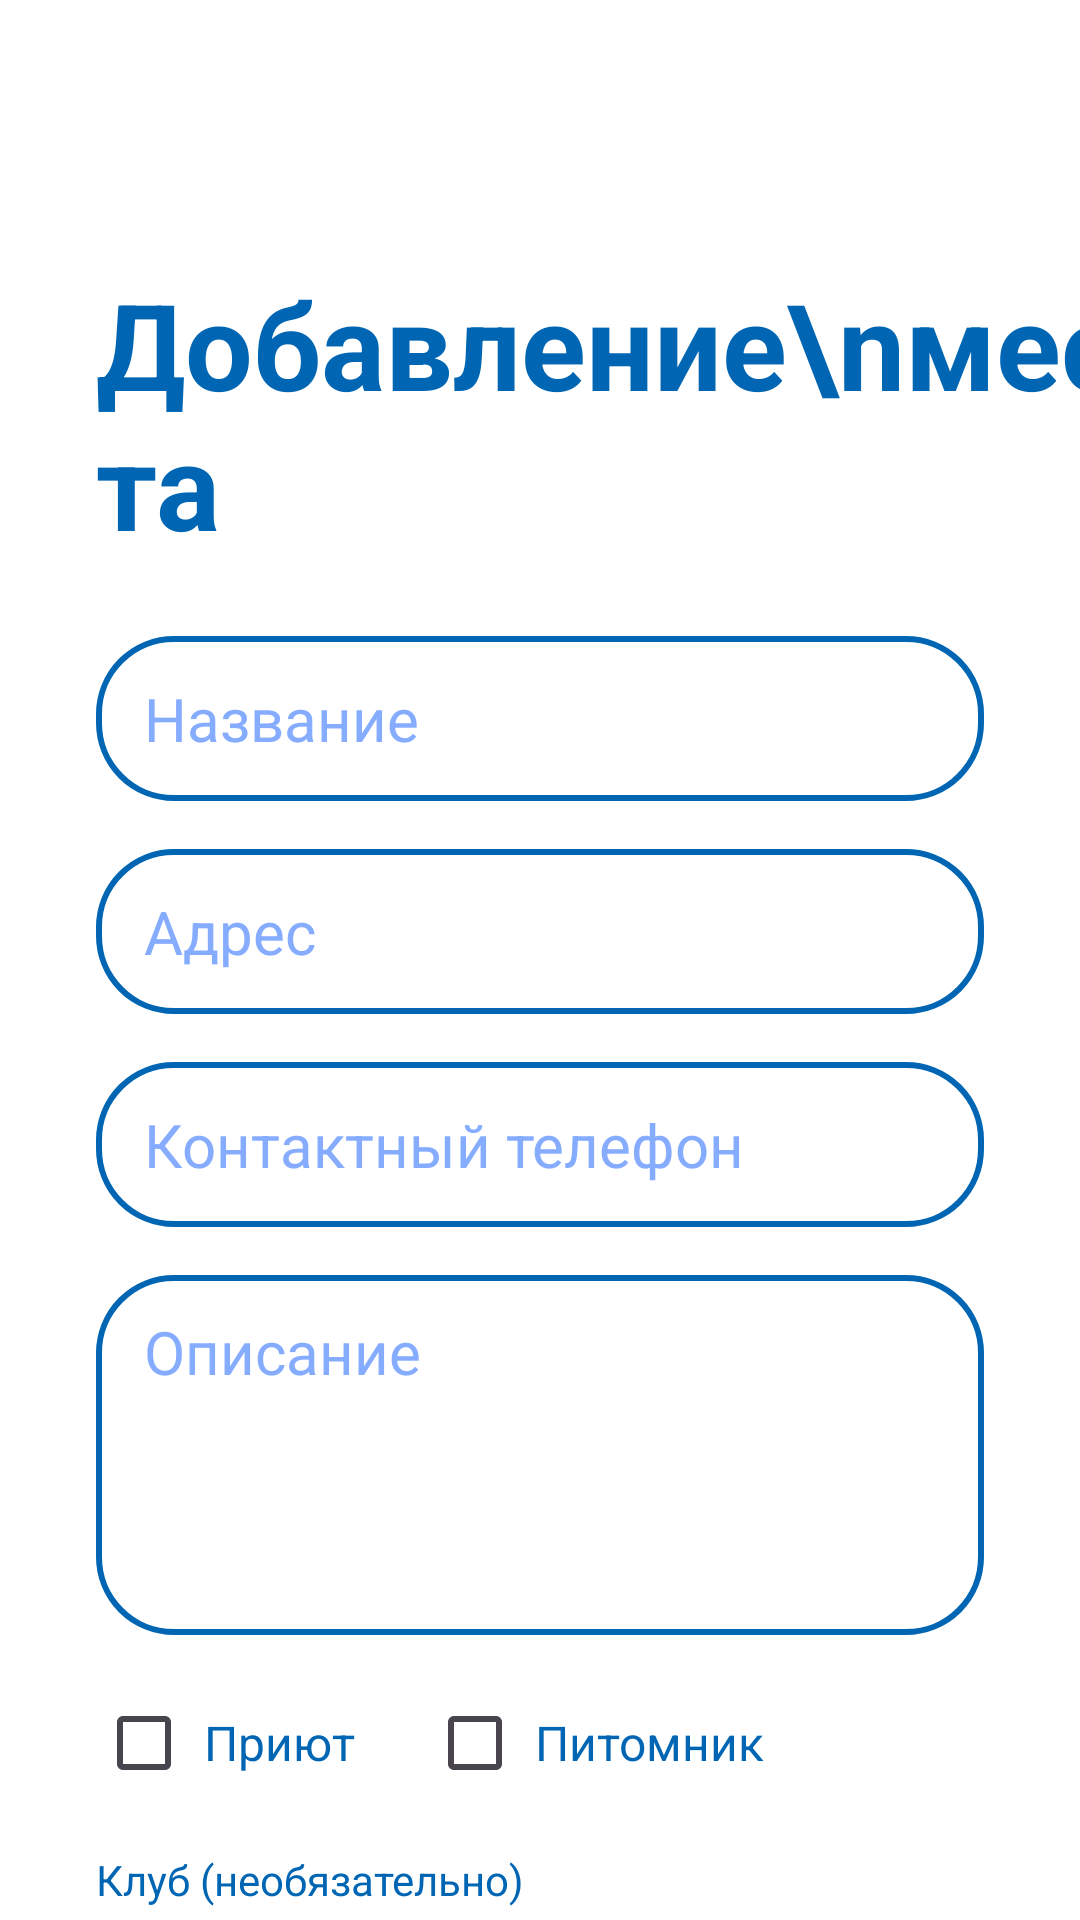

This screen was rendered from an Android layout file. Write that file and the resources it references.
<!-- AndroidManifest.xml: application theme Theme.VetUslugi -->
<!-- res/layout/fragment_add_place.xml -->
<?xml version="1.0" encoding="utf-8"?>
<androidx.constraintlayout.widget.ConstraintLayout xmlns:android="http://schemas.android.com/apk/res/android"
    xmlns:app="http://schemas.android.com/apk/res-auto"
    android:layout_width="match_parent"
    android:layout_height="match_parent">

    <com.google.android.material.appbar.MaterialToolbar
        android:id="@+id/toolbar"
        android:layout_width="0dp"
        android:layout_height="?attr/actionBarSize"
        android:background="?android:attr/background"
        app:layout_constraintEnd_toEndOf="parent"
        app:layout_constraintStart_toStartOf="parent"
        app:layout_constraintTop_toTopOf="parent"
        app:navigationIcon="@drawable/ic_arrow_back"
        app:navigationIconTint="@color/blue" />

    <androidx.core.widget.NestedScrollView
        android:layout_width="0dp"
        android:layout_height="0dp"
        app:layout_constraintBottom_toBottomOf="parent"
        app:layout_constraintEnd_toEndOf="parent"
        app:layout_constraintStart_toStartOf="parent"
        app:layout_constraintTop_toBottomOf="@+id/toolbar">

        <androidx.constraintlayout.widget.ConstraintLayout
            android:layout_width="match_parent"
            android:layout_height="wrap_content"
            android:paddingBottom="40dp">

            <TextView
                android:id="@+id/textView11"
                android:layout_width="0dp"
                android:layout_height="wrap_content"
                android:layout_marginStart="32dp"
                android:layout_marginEnd="32dp"
                android:layout_marginTop="24dp"
                android:text="Добавление\nместа"
                android:textColor="@color/blue"
                android:textSize="40sp"
                android:textStyle="bold"
                app:layout_constraintStart_toStartOf="parent"
                app:layout_constraintTop_toTopOf="parent" />

            <EditText
                android:id="@+id/etNameNewPlace"
                android:layout_width="0dp"
                android:layout_height="55dp"
                android:layout_marginStart="32dp"
                android:layout_marginEnd="32dp"
                android:layout_marginTop="24dp"
                android:background="@drawable/rounded_corners"
                android:hint="Название"
                android:inputType="text"
                android:paddingStart="16dp"
                android:paddingEnd="16dp"
                app:layout_constraintEnd_toEndOf="parent"
                app:layout_constraintStart_toStartOf="parent"
                app:layout_constraintTop_toBottomOf="@+id/textView11" />

            <EditText
                android:id="@+id/etAddressNewPlace"
                android:layout_width="0dp"
                android:layout_height="55dp"
                android:layout_marginStart="32dp"
                android:layout_marginEnd="32dp"
                android:layout_marginTop="16dp"
                android:background="@drawable/rounded_corners"
                android:hint="Адрес"
                android:inputType="text"
                android:paddingStart="16dp"
                android:paddingEnd="16dp"
                app:layout_constraintEnd_toEndOf="parent"
                app:layout_constraintStart_toStartOf="parent"
                app:layout_constraintTop_toBottomOf="@+id/etNameNewPlace" />

            <EditText
                android:id="@+id/etPhoneNewPlace"
                android:layout_width="0dp"
                android:layout_height="55dp"
                android:layout_marginStart="32dp"
                android:layout_marginEnd="32dp"
                android:layout_marginTop="16dp"
                android:background="@drawable/rounded_corners"
                android:hint="Контактный телефон"
                android:inputType="phone"
                android:paddingStart="16dp"
                android:paddingEnd="16dp"
                app:layout_constraintEnd_toEndOf="parent"
                app:layout_constraintStart_toStartOf="parent"
                app:layout_constraintTop_toBottomOf="@+id/etAddressNewPlace" />

            <EditText
                android:id="@+id/etDescNewPlace"
                android:layout_width="0dp"
                android:layout_height="120dp"
                android:layout_marginStart="32dp"
                android:layout_marginEnd="32dp"
                android:layout_marginTop="16dp"
                android:background="@drawable/rounded_corners"
                android:gravity="start|top"
                android:hint="Описание"
                android:inputType="textMultiLine"
                android:paddingStart="16dp"
                android:paddingEnd="16dp"
                android:paddingTop="12dp"
                app:layout_constraintEnd_toEndOf="parent"
                app:layout_constraintStart_toStartOf="parent"
                app:layout_constraintTop_toBottomOf="@+id/etPhoneNewPlace" />

            <LinearLayout
                android:id="@+id/layoutTypeSelect"
                android:layout_width="0dp"
                android:layout_height="wrap_content"
                android:layout_marginStart="32dp"
                android:layout_marginEnd="32dp"
                android:layout_marginTop="20dp"
                android:gravity="center_vertical"
                android:orientation="horizontal"
                app:layout_constraintEnd_toEndOf="parent"
                app:layout_constraintStart_toStartOf="parent"
                app:layout_constraintTop_toBottomOf="@+id/etDescNewPlace">

                <androidx.appcompat.widget.AppCompatCheckBox
                    android:id="@+id/cbShelter"
                    android:layout_width="wrap_content"
                    android:layout_height="wrap_content" />

                <TextView
                    android:id="@+id/tvIsShelter"
                    android:layout_width="wrap_content"
                    android:layout_height="wrap_content"
                    android:layout_marginStart="4dp"
                    android:layout_marginEnd="24dp"
                    android:text="Приют"
                    android:textColor="@color/blue"
                    android:textSize="16sp" />

                <androidx.appcompat.widget.AppCompatCheckBox
                    android:id="@+id/cbNursery"
                    android:layout_width="wrap_content"
                    android:layout_height="wrap_content" />

                <TextView
                    android:id="@+id/tvIsNursery"
                    android:layout_width="wrap_content"
                    android:layout_height="wrap_content"
                    android:layout_marginStart="4dp"
                    android:text="Питомник"
                    android:textColor="@color/blue"
                    android:textSize="16sp" />

            </LinearLayout>

            <TextView
                android:id="@+id/tvClubLabel"
                android:layout_width="0dp"
                android:layout_height="wrap_content"
                android:layout_marginStart="32dp"
                android:layout_marginEnd="32dp"
                android:layout_marginTop="20dp"
                android:text="Клуб (необязательно)"
                android:textColor="@color/blue"
                android:textSize="14sp"
                app:layout_constraintEnd_toEndOf="parent"
                app:layout_constraintStart_toStartOf="parent"
                app:layout_constraintTop_toBottomOf="@+id/layoutTypeSelect" />

            <Spinner
                android:id="@+id/spinnerClub"
                android:layout_width="0dp"
                android:layout_height="55dp"
                android:layout_marginStart="32dp"
                android:layout_marginEnd="32dp"
                android:layout_marginTop="8dp"
                android:background="@drawable/rounded_corners"
                android:paddingStart="16dp"
                android:paddingEnd="16dp"
                app:layout_constraintEnd_toEndOf="parent"
                app:layout_constraintStart_toStartOf="parent"
                app:layout_constraintTop_toBottomOf="@+id/tvClubLabel" />

            <Button
                android:id="@+id/btnAddNewPlace"
                android:layout_width="0dp"
                android:layout_height="55dp"
                android:layout_marginStart="32dp"
                android:layout_marginEnd="32dp"
                android:layout_marginTop="28dp"
                android:text="Добавить место"
                app:layout_constraintEnd_toEndOf="parent"
                app:layout_constraintStart_toStartOf="parent"
                app:layout_constraintTop_toBottomOf="@+id/spinnerClub" />

            <ProgressBar
                android:id="@+id/progressBar"
                style="?android:attr/progressBarStyleLarge"
                android:layout_width="wrap_content"
                android:layout_height="wrap_content"
                android:background="@android:color/transparent"
                android:indeterminate="true"
                android:indeterminateTint="@color/blue"
                android:visibility="gone"
                app:layout_constraintBottom_toBottomOf="parent"
                app:layout_constraintEnd_toEndOf="parent"
                app:layout_constraintStart_toStartOf="parent"
                app:layout_constraintTop_toTopOf="parent" />

        </androidx.constraintlayout.widget.ConstraintLayout>

    </androidx.core.widget.NestedScrollView>

</androidx.constraintlayout.widget.ConstraintLayout>
<!-- resources referenced by this layout -->
<resources>
  <color name="blue">#0066B3</color>
  <!-- drawable rounded_corners (drawable) -->
  <?xml version="1.0" encoding="utf-8"?>
  <selector xmlns:android="http://schemas.android.com/apk/res/android">
  
      <item android:state_focused="true">
          <shape>
              <solid android:color="?android:attr/background" />
              <stroke android:width="2.5dp" android:color="@color/blue" />
              <corners android:radius="25dp" />
              <padding
                  android:bottom="10dp"
                  android:left="12dp"
                  android:right="12dp"
                  android:top="10dp" />
          </shape>
      </item>
  
      <item>
          <shape>
              <solid android:color="?android:attr/background" />
              <stroke android:width="2dp" android:color="@color/blue" />
              <corners android:radius="25dp" />
              <padding
                  android:bottom="10dp"
                  android:left="12dp"
                  android:right="12dp"
                  android:top="10dp" />
          </shape>
      </item>
  
  </selector>
  <style name="Theme.VetUslugi" parent="Base.Theme.VetUslugi" />
  <style name="Base.Theme.VetUslugi" parent="Theme.Material3.DayNight.NoActionBar">
  
          <item name="materialButtonStyle">@style/Button</item>
          <item name="android:textViewStyle">@style/TextView</item>
          <item name="editTextStyle">@style/EditText</item>
          <item name="checkboxStyle">@style/BlueCheckBoxStyle</item>
  
          <item name="android:background">@color/white</item>
          <item name="colorPrimary">@color/black</item>
      </style>
  <style name="Button" parent="Widget.Material3.Button">
          <item name="shapeAppearanceOverlay">@style/ShapeAppearance.VetUslugi.Button</item>
          <item name="backgroundTint">@android:color/white</item>
          <item name="strokeColor">@color/blue</item>
          <item name="strokeWidth">2dp</item>
          <item name="android:textColor">@color/blue</item>
          <item name="android:textSize">20sp</item>
      </style>
  <style name="TextView" parent="android:Widget.TextView">
          <item name="android:textSize">20sp</item>
          <item name="android:textColor">@color/black</item>
      </style>
  <style name="EditText" parent="android:Widget.EditText">
          <item name="android:textColorHint">@color/light_blue</item>
          <item name="android:textSize">20sp</item>
          <item name="android:textColor">@color/blue</item>
          <item name="android:background">@drawable/rounded_corners</item>
      </style>
  <style name="BlueCheckBoxStyle" parent="Widget.AppCompat.CompoundButton.CheckBox">
          <item name="android:buttonTint">@color/checkbox_blue_tint</item>
      </style>
  <color name="white">#FFFFFF</color>
  <color name="black">#000000</color>
  <style name="ShapeAppearance.VetUslugi.Button" parent="ShapeAppearance.MaterialComponents.SmallComponent">
          <item name="cornerFamily">rounded</item>
          <item name="cornerSize">8dp</item>
      </style>
  <color name="light_blue">#85ACFF</color>
</resources>
